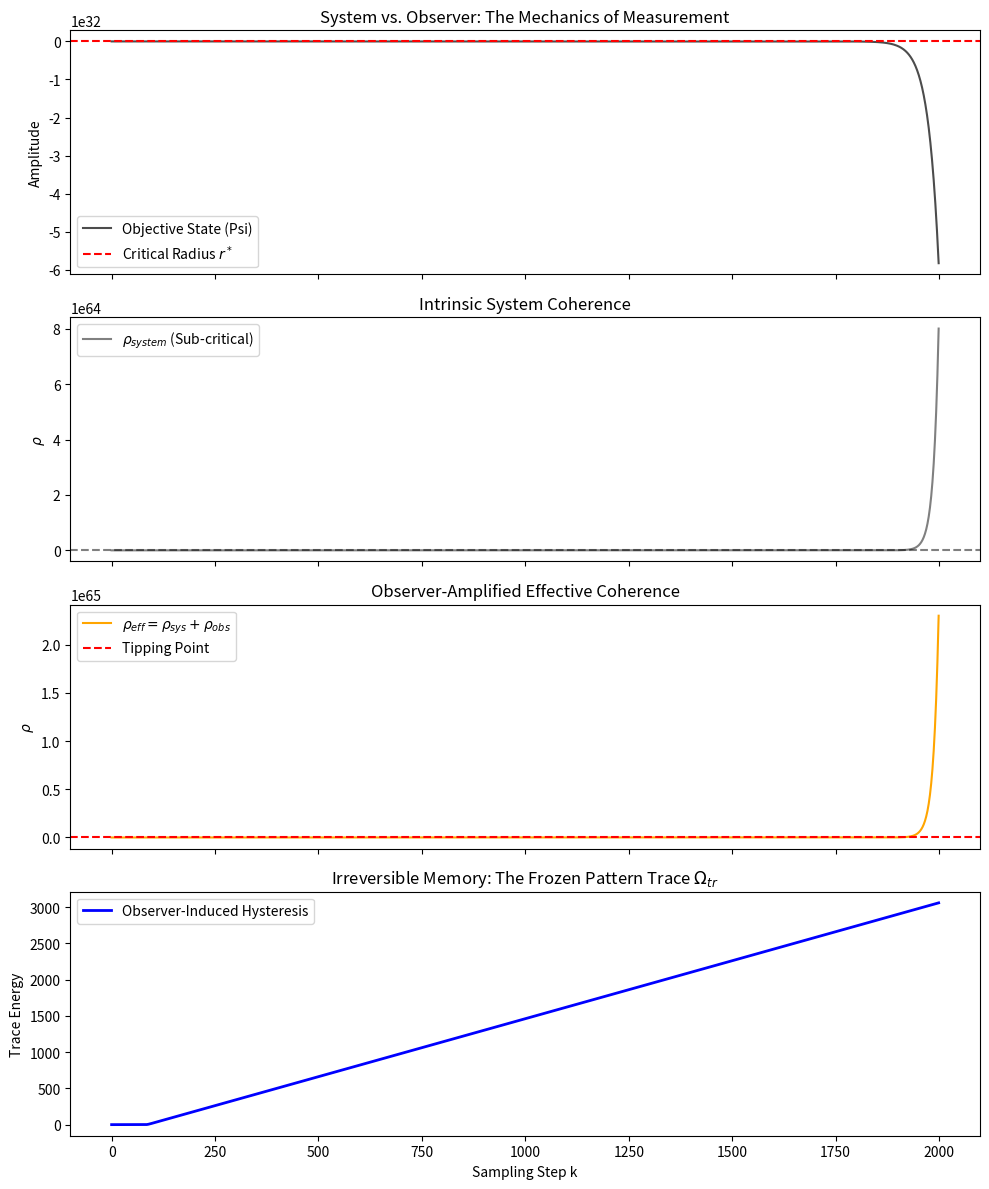

Source code (Python):
import numpy as np
import matplotlib
matplotlib.use("Agg")
import matplotlib.pyplot as plt

# ============================================================
# DEPHAZE INVARIANT – UNIVERSAL STRUCTURAL CONSTANT
# ============================================================

def _phi3():
    """
    Structural constant Phi^3 derived from golden-ratio topology.
    Reference: Dephaze Framework v2.0, Appendix A.
    """
    phi = (1.0 + 5.0 ** 0.5) / 2.0
    return phi ** 3

# ============================================================
# OBSERVER LAYER – MEASUREMENT BIAS & INDUCED CRITICALITY
# ============================================================

def run_observer_layer(
    steps=2000,
    system_gain=0.04,     # Intrinsic system amplification
    observer_bias=0.6,    # Framing / narrative bias
    observer_delay=0.4,   # Delayed recognition (sampling lag)
    resolution=0.3,       # Measurement sharpness/precision
    noise=0.03,
    Lambda=1.6,          # Dephaze projection strength
    seed=2025,
):
    """
    OBSERVER / MEASUREMENT LAYER – DEPHAZE SAMPLING PROJECTION
    
    Ontology:
      • Objective System: The sub-threshold manifest field (Psi).
      • Observer Layer: Modifies the effective coherence ratio (rho_eff).
      • rho_eff = rho_system + rho_observer
      
    Key Principle: The observer does NOT change the physical laws, but 
    re-frames the sampling sequence. Bias and delay can push a system 
    over the Phi^3 threshold, triggering an irreversible ontological lock
    (memory) even if the underlying system is sub-critical.
    """

    rng = np.random.default_rng(int(seed))
    T = int(steps)
    phi3 = _phi3()
    r_star = np.sqrt(phi3)

    # Objective state (Ground truth)
    x_sys = np.zeros(T)
    x_sys[0] = 0.05

    # Perceived state (Manifested for the observer)
    x_obs = np.zeros(T)
    rho_sys = np.zeros(T)
    rho_eff = np.zeros(T)

    # Irreversible perceptual lock (The 'Pattern Trace' memory)
    memory = np.zeros(T)

    for k in range(1, T):
        # 1. OBJECTIVE SYSTEM DYNAMICS
        # Slow linear amplification with stochastic noise
        x_raw = x_sys[k - 1] + system_gain * x_sys[k - 1] + rng.normal(0, noise)
        r_sys = abs(x_raw)
        rho_sys[k] = (r_sys * r_sys) / phi3
        x_sys[k] = x_raw

        # 2. OBSERVER LAYER (Sampling Transformation)
        # Perception lag: index shift in the timeless ground state
        lag = int(observer_delay * 10)
        idx = max(0, k - lag)

        # Biased framing: subjective amplification of reality
        perceived = (1 + observer_bias) * x_sys[idx]

        # Resolution limit: information loss in measurement
        perceived += rng.normal(0, noise * (1 - resolution))

        # Observer-induced coherence component
        rho_obs = (perceived * perceived) / phi3

        # Effective coherence (Axiom 2.4 - Interaction term)
        rho_eff[k] = rho_sys[k] + rho_obs

        # 3. DEPHAZE PROJECTION ON PERCEPTION
        # The 'collapse' happens at the boundary of observation
        gain = Lambda * np.tanh(rho_eff[k] - 1.0)
        x_obs[k] = perceived - gain * np.sign(perceived)

        # Perceptual Memory Lock (Axiom 2.3)
        # If the joint system+observer state is supercritical, a trace is frozen.
        if rho_eff[k] > 1.0:
            memory[k] = memory[k - 1] + abs(gain)
        else:
            memory[k] = memory[k - 1]

    # ===============================
    # PLOTS
    # ===============================
    fig, ax = plt.subplots(4, 1, figsize=(10, 12), sharex=True)

    # Objective Truth
    ax[0].plot(x_sys, color='black', alpha=0.7, label="Objective State (Psi)")
    ax[0].axhline(r_star, color='red', linestyle="--", label="Critical Radius $r^*$")
    ax[0].set_ylabel("Amplitude")
    ax[0].set_title("System vs. Observer: The Mechanics of Measurement")
    ax[0].legend()

    # System Coherence
    ax[1].plot(rho_sys, color='gray', label=r"$\rho_{system}$ (Sub-critical)")
    ax[1].axhline(1.0, color='black', linestyle="--", alpha=0.5)
    ax[1].set_ylabel(r"$\rho$")
    ax[1].set_title("Intrinsic System Coherence")
    ax[1].legend()

    # Effective Coherence (Joint)
    ax[2].plot(rho_eff, color='orange', label=r"$\rho_{eff} = \rho_{sys} + \rho_{obs}$")
    ax[2].axhline(1.0, color='red', linestyle="--", label="Tipping Point")
    ax[2].set_ylabel(r"$\rho$")
    ax[2].set_title("Observer-Amplified Effective Coherence")
    ax[2].legend()

    # Induced Hysteresis
    ax[3].plot(memory, color='blue', linewidth=2, label="Observer-Induced Hysteresis")
    ax[3].set_xlabel("Sampling Step k")
    ax[3].set_ylabel("Trace Energy")
    ax[3].set_title(r"Irreversible Memory: The Frozen Pattern Trace $\Omega_{tr}$")
    ax[3].legend()

    fig.tight_layout()

    report = (
        "DEPHAZE OBSERVER LAYER REPORT\n"
        "-----------------------------\n"
        f"Phi^3 Invariant: {phi3:.4f}\n"
        "Observation:\n"
        "- The objective system remains below the critical threshold (rho_sys < 1).\n"
        "- Measurement bias and delay amplify the effective coherence (rho_eff > 1).\n"
        "- Result: The megasurement process triggers an irreversible pattern lock.\n"
        "Interpretation: Reality is a joint property of the state and its sampling."
    )

    return fig, report

if __name__ == "__main__":
    fig, report = run_observer_layer()
    fig.savefig("observer_layer_demo.png", dpi=150)
    print(report)
